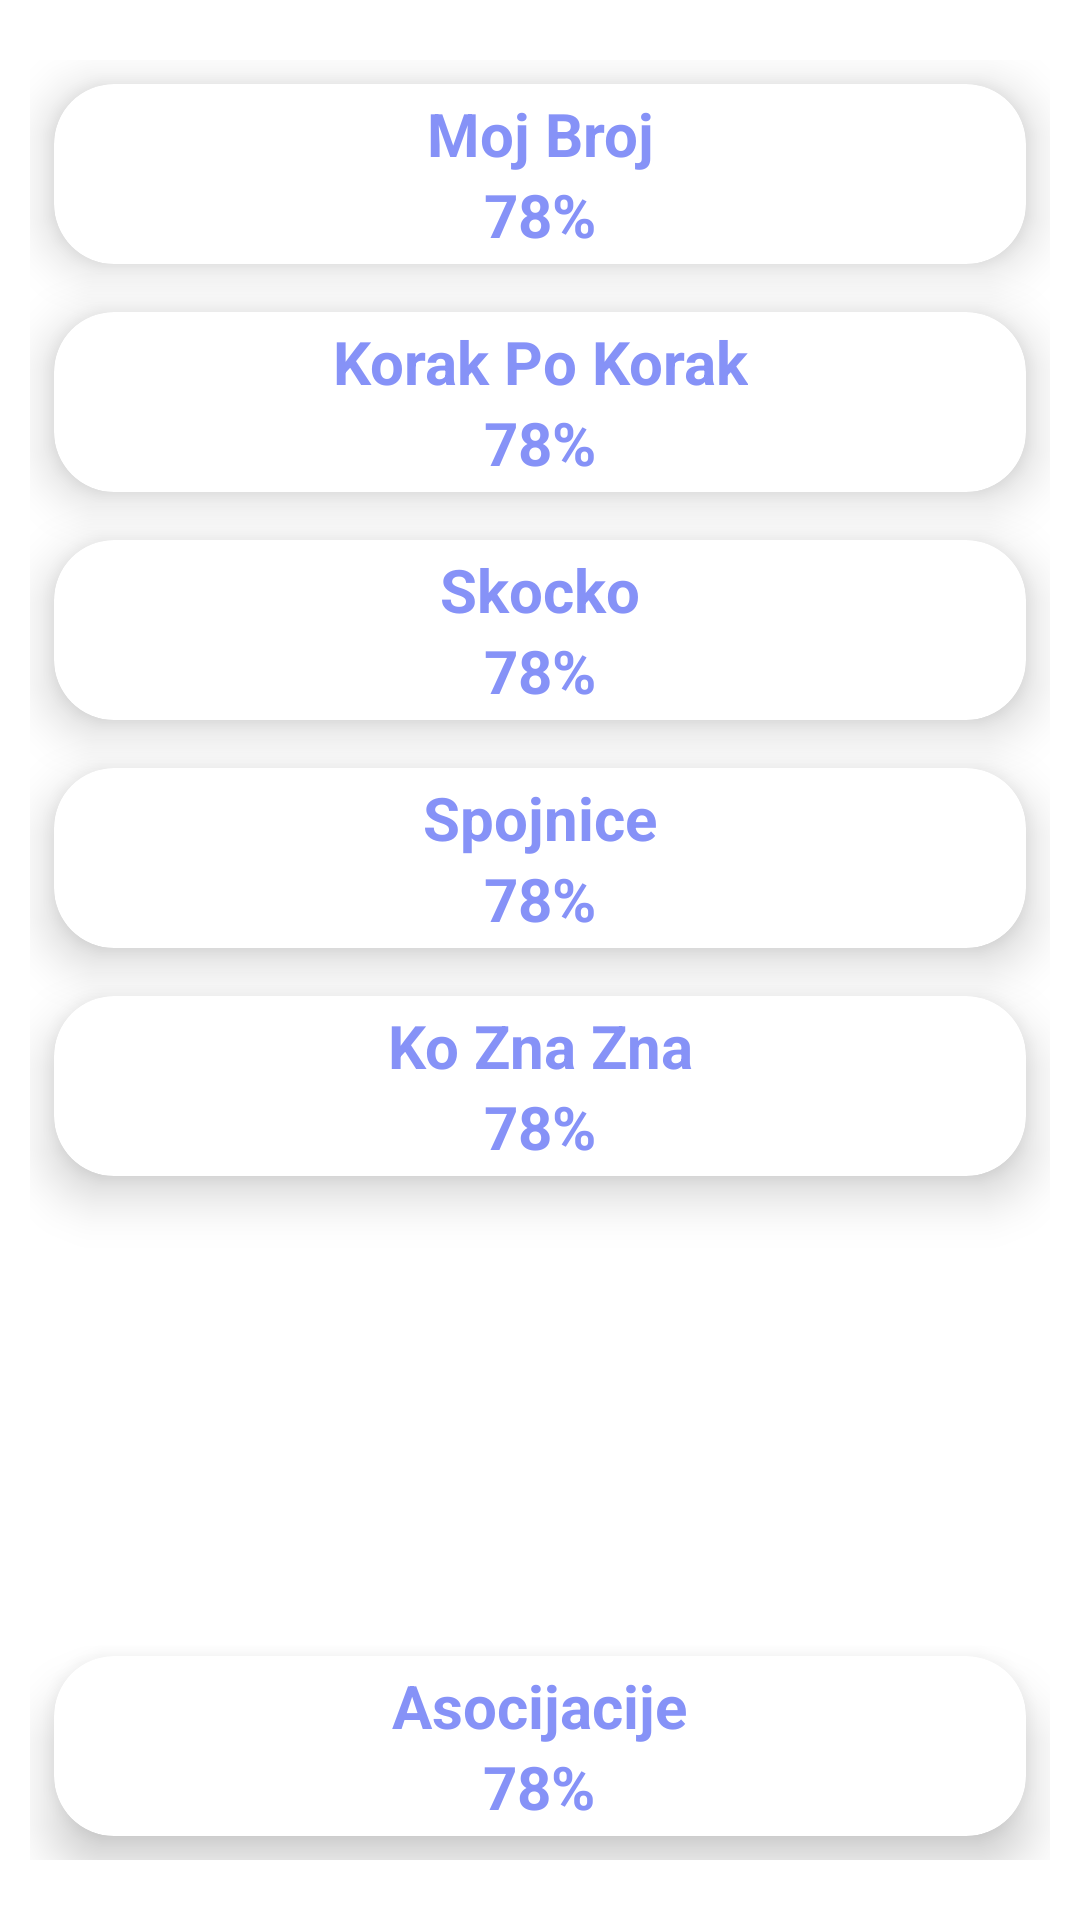

Layout XML and referenced resources for this Android screen:
<!-- AndroidManifest.xml: application theme Theme.SlagalicaApplication -->
<!-- res/layout/fragment_about.xml -->
<?xml version="1.0" encoding="utf-8"?>
<RelativeLayout xmlns:android="http://schemas.android.com/apk/res/android"
    xmlns:tools="http://schemas.android.com/tools"
    android:layout_width="match_parent"
    android:layout_height="match_parent"
    xmlns:app="http://schemas.android.com/apk/res-auto"
    tools:context=".AboutFragment">


    <GridLayout
        android:id="@+id/gridLayout"
        android:layout_width="match_parent"
        android:layout_height="match_parent"
        android:layout_marginStart="10dp"
        android:layout_marginTop="20dp"
        android:layout_marginEnd="10dp"
        android:layout_marginBottom="20dp"

        android:columnCount="1"
        android:rowCount="6">

        <androidx.cardview.widget.CardView
            android:id="@+id/gameOne"
            android:layout_width="match_parent"
            android:layout_height="60dp"
            android:layout_row="0"
            android:layout_column="0"
            android:layout_gravity="bottom"
            android:layout_marginStart="8dp"
            android:layout_marginTop="8dp"
            android:layout_marginEnd="8dp"
            android:layout_marginBottom="8dp"
            app:cardCornerRadius="20dp"
            app:cardElevation="10dp">

            <LinearLayout
                android:layout_width="wrap_content"
                android:layout_height="wrap_content"
                android:layout_gravity="center_vertical|center_horizontal"
                android:gravity="center"
                android:orientation="vertical">

                <TextView
                    android:layout_width="wrap_content"
                    android:layout_height="wrap_content"
                    android:text="Moj Broj"
                    android:textAlignment="center"
                    android:textColor="@color/lavender"
                    android:textSize="20dp"
                    android:textStyle="bold" />

                <TextView
                    android:layout_width="wrap_content"
                    android:layout_height="wrap_content"
                    android:src="@drawable/play_logo_vector"
                    android:text="78%"
                    android:textAlignment="center"
                    android:textColor="@color/lavender"
                    android:textSize="20dp"
                    android:textStyle="bold" />


            </LinearLayout>
        </androidx.cardview.widget.CardView>

        <androidx.cardview.widget.CardView
            android:id="@+id/gameTwo"
            android:layout_width="match_parent"
            android:layout_height="60dp"
            android:layout_row="1"
            android:layout_column="0"
            android:layout_gravity="bottom"
            android:layout_margin="8dp"
            app:cardCornerRadius="20dp"
            app:cardElevation="10dp">

            <LinearLayout
                android:layout_width="wrap_content"
                android:layout_height="wrap_content"
                android:layout_gravity="center_vertical|center_horizontal"
                android:gravity="center"
                android:orientation="vertical">

                <TextView
                    android:layout_width="wrap_content"
                    android:layout_height="wrap_content"
                    android:text="Korak Po Korak"
                    android:textAlignment="center"
                    android:textColor="@color/lavender"
                    android:textSize="20dp"
                    android:textStyle="bold" />

                <TextView
                    android:layout_width="wrap_content"
                    android:layout_height="wrap_content"
                    android:src="@drawable/play_logo_vector"
                    android:text="78%"
                    android:textAlignment="center"
                    android:textColor="@color/lavender"
                    android:textSize="20dp"
                    android:textStyle="bold" />


            </LinearLayout>
        </androidx.cardview.widget.CardView>

        <androidx.cardview.widget.CardView
            android:id="@+id/gameThree"
            android:layout_width="match_parent"
            android:layout_height="60dp"
            android:layout_row="2"
            android:layout_column="0"
            android:layout_gravity="bottom"
            android:layout_margin="8dp"
            app:cardCornerRadius="20dp"
            app:cardElevation="10dp">

            <LinearLayout
                android:layout_width="wrap_content"
                android:layout_height="wrap_content"
                android:layout_gravity="center_vertical|center_horizontal"
                android:gravity="center"
                android:orientation="vertical">

                <TextView
                    android:layout_width="wrap_content"
                    android:layout_height="wrap_content"
                    android:text="Skocko"
                    android:textAlignment="center"
                    android:textColor="@color/lavender"
                    android:textSize="20dp"
                    android:textStyle="bold" />

                <TextView
                    android:layout_width="wrap_content"
                    android:layout_height="wrap_content"
                    android:src="@drawable/play_logo_vector"
                    android:text="78%"
                    android:textAlignment="center"
                    android:textColor="@color/lavender"
                    android:textSize="20dp"
                    android:textStyle="bold" />


            </LinearLayout>
        </androidx.cardview.widget.CardView>

        <androidx.cardview.widget.CardView
            android:id="@+id/gameFour"
            android:layout_width="match_parent"
            android:layout_height="60dp"
            android:layout_row="3"
            android:layout_column="0"
            android:layout_gravity="bottom"
            android:layout_margin="8dp"
            app:cardCornerRadius="20dp"
            app:cardElevation="10dp">

            <LinearLayout
                android:layout_width="wrap_content"
                android:layout_height="wrap_content"
                android:layout_gravity="center_vertical|center_horizontal"
                android:gravity="center"
                android:orientation="vertical">

                <TextView
                    android:layout_width="wrap_content"
                    android:layout_height="wrap_content"
                    android:text="Spojnice"
                    android:textAlignment="center"
                    android:textColor="@color/lavender"
                    android:textSize="20dp"
                    android:textStyle="bold" />

                <TextView
                    android:layout_width="wrap_content"
                    android:layout_height="wrap_content"
                    android:src="@drawable/play_logo_vector"
                    android:text="78%"
                    android:textAlignment="center"
                    android:textColor="@color/lavender"
                    android:textSize="20dp"
                    android:textStyle="bold" />


            </LinearLayout>
        </androidx.cardview.widget.CardView>

        <androidx.cardview.widget.CardView
            android:id="@+id/gameFive"
            android:layout_width="match_parent"
            android:layout_height="60dp"
            android:layout_row="4"
            android:layout_column="0"
            android:layout_gravity="bottom"
            android:layout_margin="8dp"
            app:cardCornerRadius="20dp"
            app:cardElevation="10dp">

            <LinearLayout
                android:layout_width="wrap_content"
                android:layout_height="wrap_content"
                android:layout_gravity="center_vertical|center_horizontal"
                android:gravity="center"
                android:orientation="vertical">

                <TextView
                    android:layout_width="wrap_content"
                    android:layout_height="wrap_content"
                    android:text="Ko Zna Zna"
                    android:textAlignment="center"
                    android:textColor="@color/lavender"
                    android:textSize="20dp"
                    android:textStyle="bold" />

                <TextView
                    android:layout_width="wrap_content"
                    android:layout_height="wrap_content"
                    android:src="@drawable/play_logo_vector"
                    android:text="78%"
                    android:textAlignment="center"
                    android:textColor="@color/lavender"
                    android:textSize="20dp"
                    android:textStyle="bold" />


            </LinearLayout>
        </androidx.cardview.widget.CardView>

        <androidx.cardview.widget.CardView
            android:id="@+id/gameSix"
            android:layout_width="match_parent"
            android:layout_height="60dp"
            android:layout_row="5"
            android:layout_column="0"
            android:layout_gravity="bottom"
            android:layout_margin="8dp"
            app:cardCornerRadius="20dp"
            app:cardElevation="10dp">

            <LinearLayout
                android:layout_width="wrap_content"
                android:layout_height="wrap_content"
                android:layout_gravity="center_vertical|center_horizontal"
                android:gravity="center"
                android:orientation="vertical">

                <TextView
                    android:layout_width="wrap_content"
                    android:layout_height="wrap_content"
                    android:text="Asocijacije"
                    android:textAlignment="center"
                    android:textColor="@color/lavender"
                    android:textSize="20dp"
                    android:textStyle="bold" />

                <TextView
                    android:layout_width="wrap_content"
                    android:layout_height="wrap_content"
                    android:src="@drawable/play_logo_vector"
                    android:text="78%"
                    android:textAlignment="center"
                    android:textColor="@color/lavender"
                    android:textSize="20dp"
                    android:textStyle="bold" />


            </LinearLayout>
        </androidx.cardview.widget.CardView>

    </GridLayout>




</RelativeLayout>
<!-- resources referenced by this layout -->
<resources>
  <color name="lavender">#8692f7</color>
  <!-- drawable play_logo_vector (drawable) -->
  <vector android:height="24dp" android:tint="#8591F6"
      android:viewportHeight="24" android:viewportWidth="24"
      android:width="24dp" xmlns:android="http://schemas.android.com/apk/res/android">
      <path android:fillColor="@android:color/white" android:pathData="M8,5v14l11,-7z"/>
  </vector>
  <style name="Theme.SlagalicaApplication" parent="Theme.MaterialComponents.DayNight.NoActionBar">
          
          <item name="colorPrimary">@color/lavender</item>
          <item name="colorPrimaryVariant">@color/lavender</item>
          <item name="colorOnPrimary">@color/white</item>
          
          <item name="colorSecondary">@color/teal_200</item>
          <item name="colorSecondaryVariant">@color/teal_700</item>
          <item name="colorOnSecondary">@color/black</item>
          
          <item name="android:statusBarColor" tools:targetApi="l">?attr/colorPrimaryVariant</item>
          
      </style>
  <color name="white">#FFFFFFFF</color>
  <color name="teal_200">#FF03DAC5</color>
  <color name="teal_700">#FF018786</color>
  <color name="black">#FF000000</color>
</resources>
